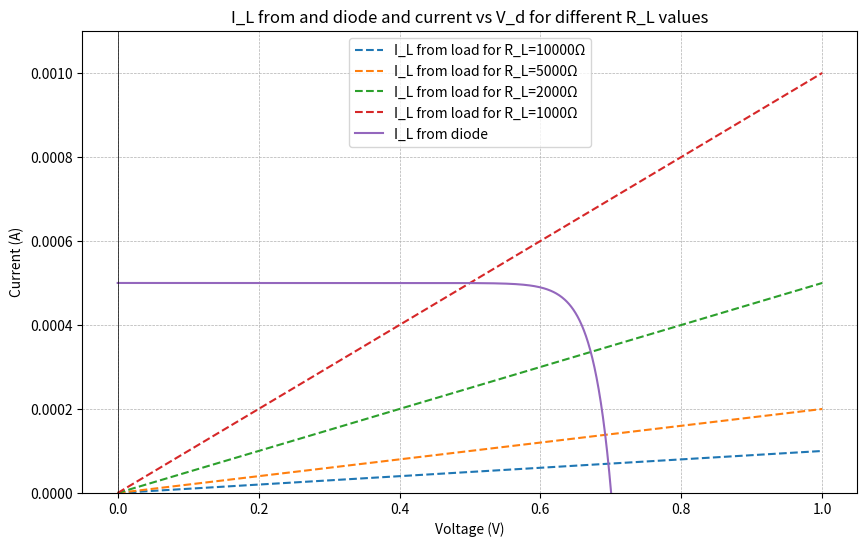

Write the Python code that produced this figure.
import numpy as np
import matplotlib.pyplot as plt


def ideal_diode_model():
    I_O = 5e-4
    I_s = 1e-15
    V_T = 0.026
    V_d = np.linspace(0, 1, 1000)
    R_L_values = (10_000, 5_000, 2_000, 1_000)

    plt.figure(figsize=(10, 6))
    for R_L in R_L_values:
        I_d = I_s * (np.e ** (V_d / V_T) - 1)
        I_L_from_diode = I_O - I_d
        I_L_from_load = V_d / R_L
        plt.plot(V_d, I_L_from_load, linestyle='--', label=f'I_L from load for R_L={R_L}Ω')
    plt.plot(V_d, I_L_from_diode, label='I_L from diode')
    plt.xlabel('Voltage (V)')
    plt.ylabel('Current (A)')
    plt.title('I_L from and diode and current vs V_d for different R_L values')
    plt.axhline(0, color='black', linewidth=0.5)  # Horizontal axis
    plt.axvline(0, color='black', linewidth=0.5)  # Vertical axis
    plt.ylim(0, 1.1e-3)
    plt.legend()
    plt.grid(True, linestyle='--', linewidth=0.5)
    plt.show()


def on_off_model():
    # TODO: apply part b
    pass


if __name__ == '__main__':
    I_O = 5e-4
    I_s = 1e-15
    V_T = 0.026
    V_d = np.linspace(0, 1, 1000)
    R_L_values = (10_000, 5_000, 2_000, 1_000)

    plt.figure(figsize=(10, 6))
    for R_L in R_L_values:
        I_d = I_s * (np.e ** (V_d / V_T) - 1)
        I_L_from_diode = I_O - I_d
        I_L_from_load = V_d / R_L
        plt.plot(V_d, I_L_from_load, linestyle='--', label=f'I_L from load for R_L={R_L}Ω')
    plt.plot(V_d, I_L_from_diode, label='I_L from diode')
    plt.xlabel('Voltage (V)')
    plt.ylabel('Current (A)')
    plt.title('I_L from and diode and current vs V_d for different R_L values')
    plt.axhline(0, color='black', linewidth=0.5)  # Horizontal axis
    plt.axvline(0, color='black', linewidth=0.5)  # Vertical axis
    plt.ylim(0, 1.1e-3)
    plt.legend()
    plt.grid(True, linestyle='--', linewidth=0.5)
    plt.show()
